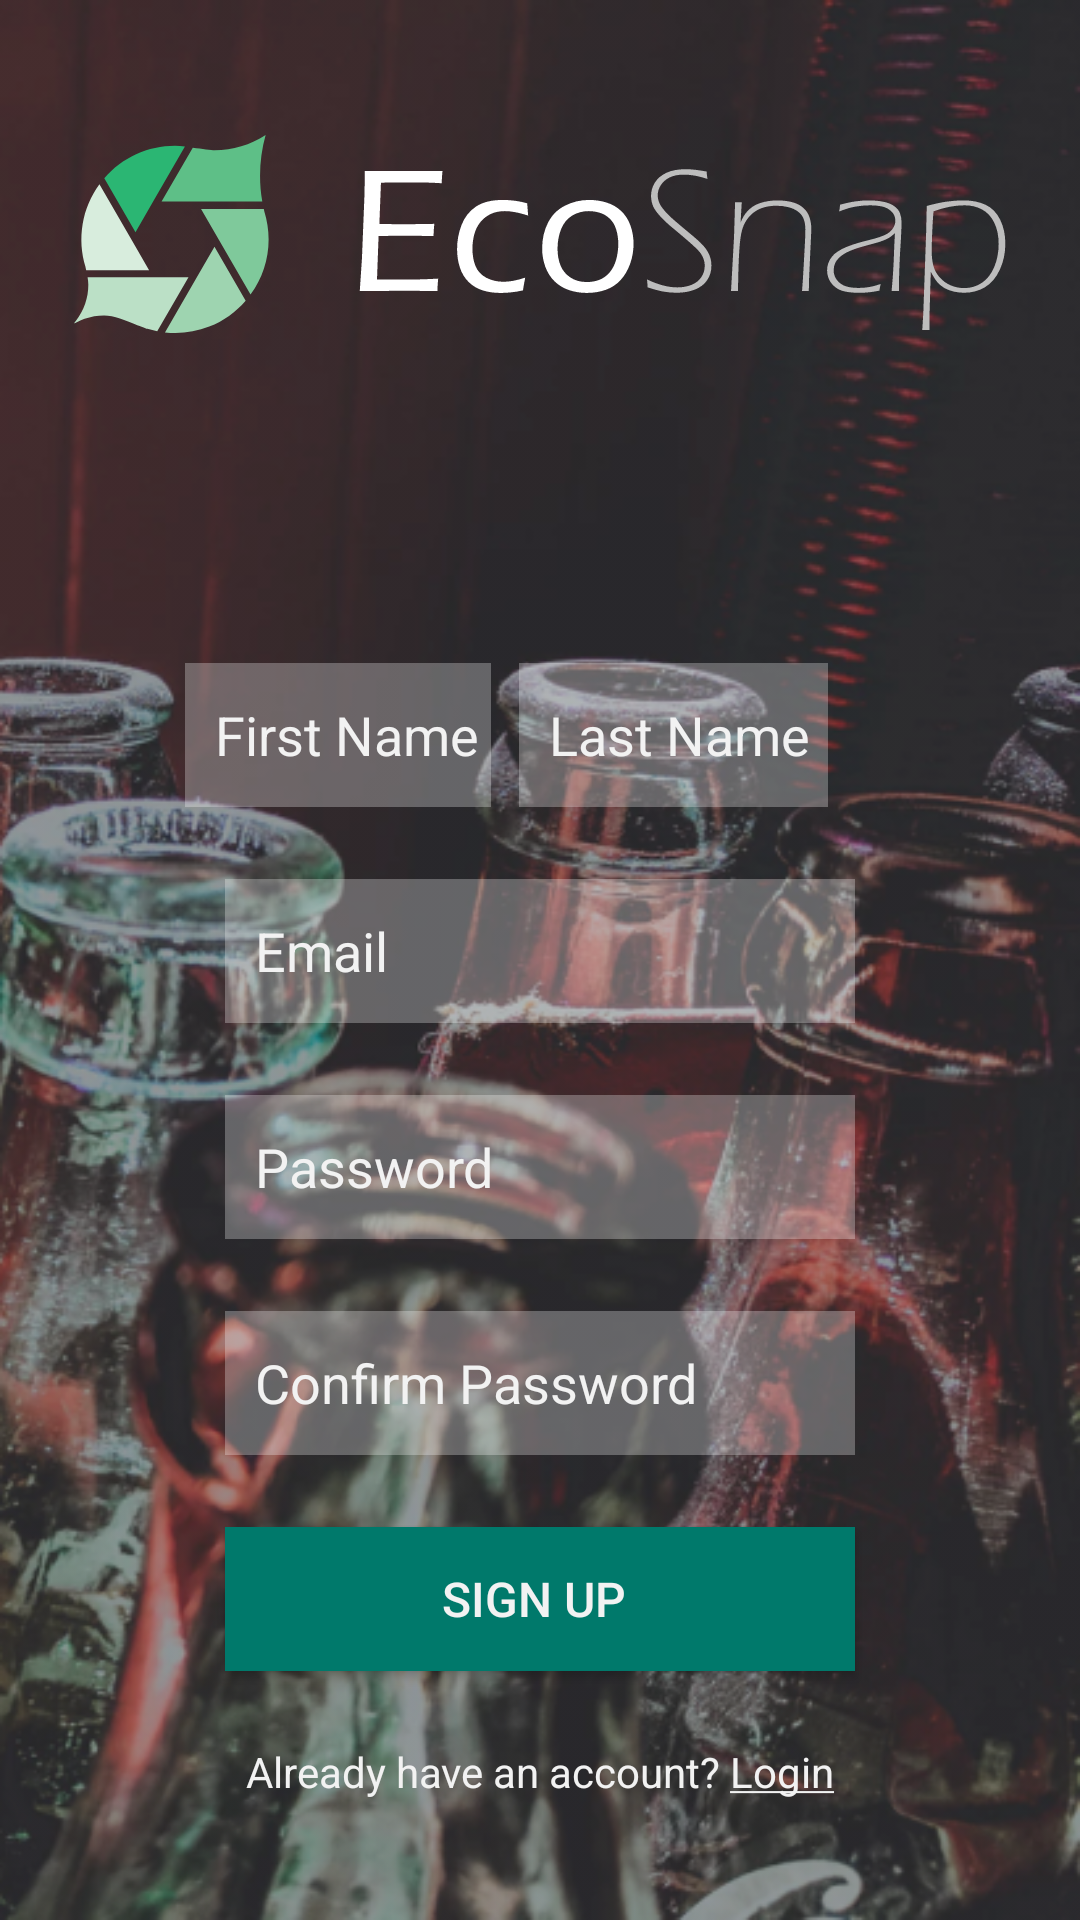

Write the Android layout XML for this screen, with the resource values it uses.
<!-- AndroidManifest.xml: application theme AppTheme -->
<!-- res/layout/activity_signup.xml -->
<?xml version="1.0" encoding="utf-8"?>
<android.support.constraint.ConstraintLayout xmlns:android="http://schemas.android.com/apk/res/android"
    xmlns:app="http://schemas.android.com/apk/res-auto"
    xmlns:tools="http://schemas.android.com/tools"
    android:layout_width="match_parent"
    android:layout_height="match_parent"
    android:background="@drawable/background_v"

    tools:context=".Views.SignupActivity" >

    <EditText
        android:id="@+id/fName_SU"
        android:layout_width="102dp"
        android:layout_height="48dp"
        android:layout_marginBottom="24dp"
        android:layout_marginEnd="8dp"
        android:layout_marginStart="8dp"
        android:background="#48FFFFFF"
        android:ems="10"
        android:hint="First Name"
        android:inputType="textEmailAddress"
        android:paddingLeft="10dp"
        android:textAlignment="viewStart"
        android:textColor="@color/offWhite"
        android:textColorHint="@color/offWhite"
        app:layout_constraintBottom_toTopOf="@+id/email_SU"
        app:layout_constraintEnd_toStartOf="@+id/lName_SU"
        app:layout_constraintHorizontal_bias="0.974"
        app:layout_constraintStart_toStartOf="parent" />

    <EditText
        android:id="@+id/lName_SU"
        android:layout_width="103dp"
        android:layout_height="48dp"
        android:layout_marginBottom="24dp"
        android:layout_marginEnd="84dp"
        android:background="#48FFFFFF"
        android:ems="10"
        android:hint="Last Name"
        android:inputType="textEmailAddress"
        android:paddingLeft="10dp"
        android:textAlignment="viewStart"
        android:textColor="@color/offWhite"
        android:textColorHint="@color/offWhite"
        app:layout_constraintBottom_toTopOf="@+id/email_SU"
        app:layout_constraintEnd_toEndOf="parent" />

    <EditText
        android:id="@+id/email_SU"
        android:layout_width="wrap_content"
        android:layout_height="48dp"
        android:layout_marginBottom="24dp"
        android:layout_marginEnd="8dp"
        android:layout_marginStart="8dp"
        android:background="#48FFFFFF"
        android:ems="10"
        android:hint="Email"
        android:inputType="textEmailAddress"
        android:paddingLeft="10dp"
        android:textColor="@color/offWhite"
        android:textColorHint="@color/offWhite"
        app:layout_constraintBottom_toTopOf="@+id/password_SU"
        app:layout_constraintEnd_toEndOf="parent"
        app:layout_constraintStart_toStartOf="parent" />

    <EditText
        android:id="@+id/password_SU"
        android:layout_width="wrap_content"
        android:layout_height="48dp"
        android:layout_marginBottom="24dp"
        android:layout_marginEnd="8dp"
        android:layout_marginStart="8dp"
        android:background="#48FFFFFF"
        android:ems="10"
        android:hint="Password"
        android:inputType="textPassword"
        android:paddingLeft="10dp"
        android:textColor="@color/offWhite"
        android:textColorHint="@color/offWhite"
        app:layout_constraintBottom_toTopOf="@+id/passwordConf_SU"
        app:layout_constraintEnd_toEndOf="parent"
        app:layout_constraintStart_toStartOf="parent" />

    <EditText
        android:id="@+id/passwordConf_SU"
        android:layout_width="wrap_content"
        android:layout_height="48dp"
        android:layout_marginBottom="24dp"
        android:layout_marginEnd="8dp"
        android:layout_marginStart="8dp"
        android:background="#48FFFFFF"
        android:ems="10"
        android:hint="Confirm Password"
        android:inputType="textPassword"
        android:paddingLeft="10dp"
        android:textColor="@color/offWhite"
        android:textColorHint="@color/offWhite"
        app:layout_constraintBottom_toTopOf="@+id/btnSignUp_SU"
        app:layout_constraintEnd_toEndOf="parent"
        app:layout_constraintStart_toStartOf="parent" />

    <Button
        android:id="@+id/btnSignUp_SU"
        android:layout_width="210dp"
        android:layout_height="wrap_content"
        android:layout_marginBottom="24dp"
        android:layout_marginEnd="8dp"
        android:layout_marginStart="8dp"
        android:background="@color/colorPrimary"
        android:text="Sign Up "
        android:textColor="@color/offWhite"
        android:textSize="16sp"
        app:layout_constraintBottom_toTopOf="@+id/toLogin_SU"
        app:layout_constraintEnd_toEndOf="parent"
        app:layout_constraintStart_toStartOf="parent" />

    <TextView
        android:id="@+id/toLogin_SU"
        android:layout_width="wrap_content"
        android:layout_height="wrap_content"
        android:layout_marginBottom="40dp"
        android:layout_marginEnd="8dp"
        android:layout_marginStart="8dp"
        android:text="@string/toLoginText"
        android:textColor="@color/offWhite"
        android:textSize="14sp"
        app:layout_constraintBottom_toBottomOf="parent"
        app:layout_constraintEnd_toEndOf="parent"
        app:layout_constraintStart_toStartOf="parent" />

    <ImageView
        android:id="@+id/imageView"
        android:layout_width="wrap_content"
        android:layout_height="wrap_content"
        android:layout_marginEnd="8dp"
        android:layout_marginStart="8dp"
        android:layout_marginTop="45dp"
        app:layout_constraintEnd_toEndOf="parent"
        app:layout_constraintStart_toStartOf="parent"
        app:layout_constraintTop_toTopOf="parent"
        app:srcCompat="@drawable/ic_ecosnap_icon_fullname" />

</android.support.constraint.ConstraintLayout>
<!-- resources referenced by this layout -->
<resources>
  <color name="colorPrimary">#00796b</color>
  <color name="offWhite">#f2f2f2</color>
  <!-- drawable background_v: png bitmap (drawable, 391320 bytes) -->
  <!-- drawable ic_ecosnap_icon_fullname: vector/xml drawable (drawable, 12137 chars, omitted) -->
  <string name="toLoginText">Already have an account? <u>Login</u></string>
  <style name="AppTheme" parent="Theme.AppCompat.Light.NoActionBar">
          
          <item name="colorPrimary">@color/colorPrimary</item>
          <item name="colorPrimaryDark">@color/colorPrimaryDark</item>
          <item name="colorAccent">@color/colorAccent</item>
      </style>
  <color name="colorPrimaryDark">#004c40</color>
  <color name="colorAccent">#a94850</color>
</resources>
